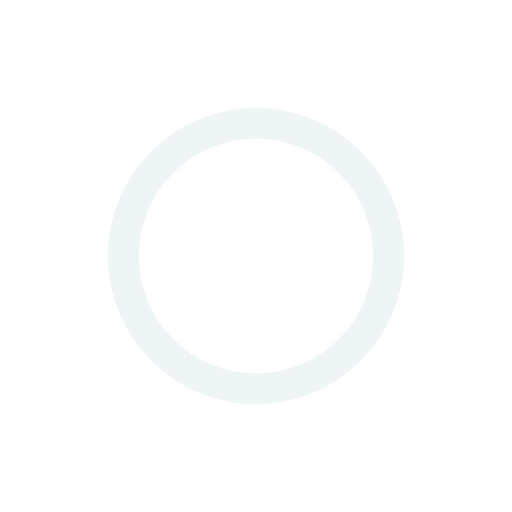
t = 0.00 s
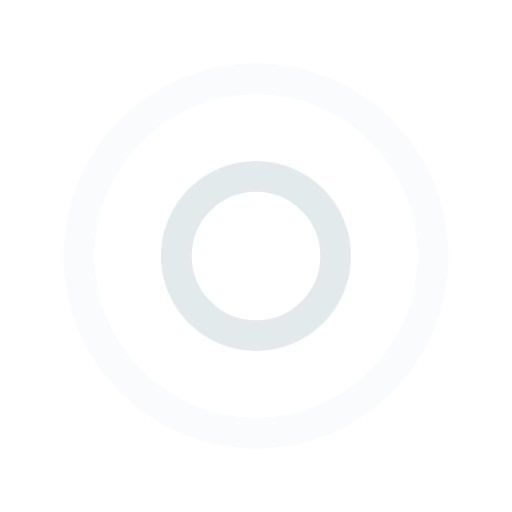
t = 0.25 s
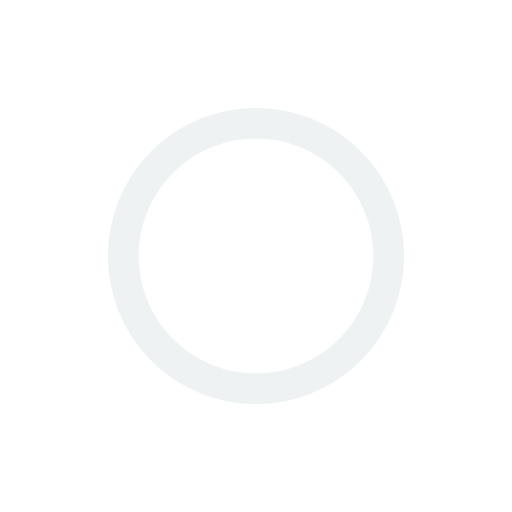
t = 0.50 s
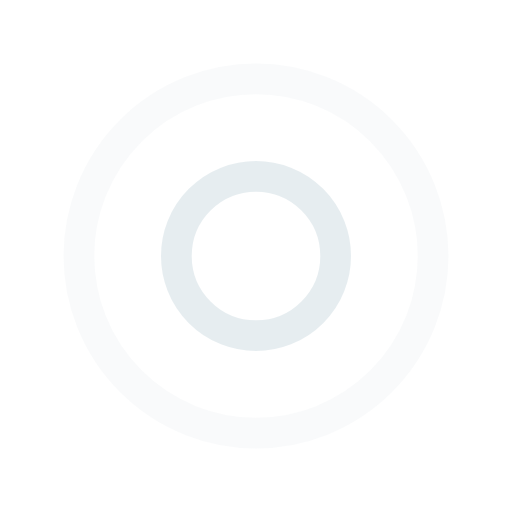
t = 0.75 s

The animated SVG that drew these frames (rendered in a browser with its animation timeline set to each time). Animation: 4 SMIL elements (animate=4); one cycle of 1.00 s, repeats indefinitely.

<svg width="46px"  height="46px"  xmlns="http://www.w3.org/2000/svg" viewBox="0 0 100 100" preserveAspectRatio="xMidYMid" class="lds-ripple" style="background: none;">
    <circle cx="50" cy="50" r="7.15006" fill="none" ng-attr-stroke="{{config.c1}}" ng-attr-stroke-width="{{config.width}}" stroke="#e0e9ed" stroke-width="6">
      <animate attributeName="r" calcMode="spline" values="0;40" keyTimes="0;1" dur="1" keySplines="0 0.2 0.8 1" begin="-0.5s" repeatCount="indefinite"></animate>
      <animate attributeName="opacity" calcMode="spline" values="1;0" keyTimes="0;1" dur="1" keySplines="0.2 0 0.8 1" begin="-0.5s" repeatCount="indefinite"></animate>
    </circle>
    <circle cx="50" cy="50" r="29.0072" fill="none" ng-attr-stroke="{{config.c2}}" ng-attr-stroke-width="{{config.width}}" stroke="#dde5e8" stroke-width="6">
      <animate attributeName="r" calcMode="spline" values="0;40" keyTimes="0;1" dur="1" keySplines="0 0.2 0.8 1" begin="0s" repeatCount="indefinite"></animate>
      <animate attributeName="opacity" calcMode="spline" values="1;0" keyTimes="0;1" dur="1" keySplines="0.2 0 0.8 1" begin="0s" repeatCount="indefinite"></animate>
    </circle>
  </svg>
